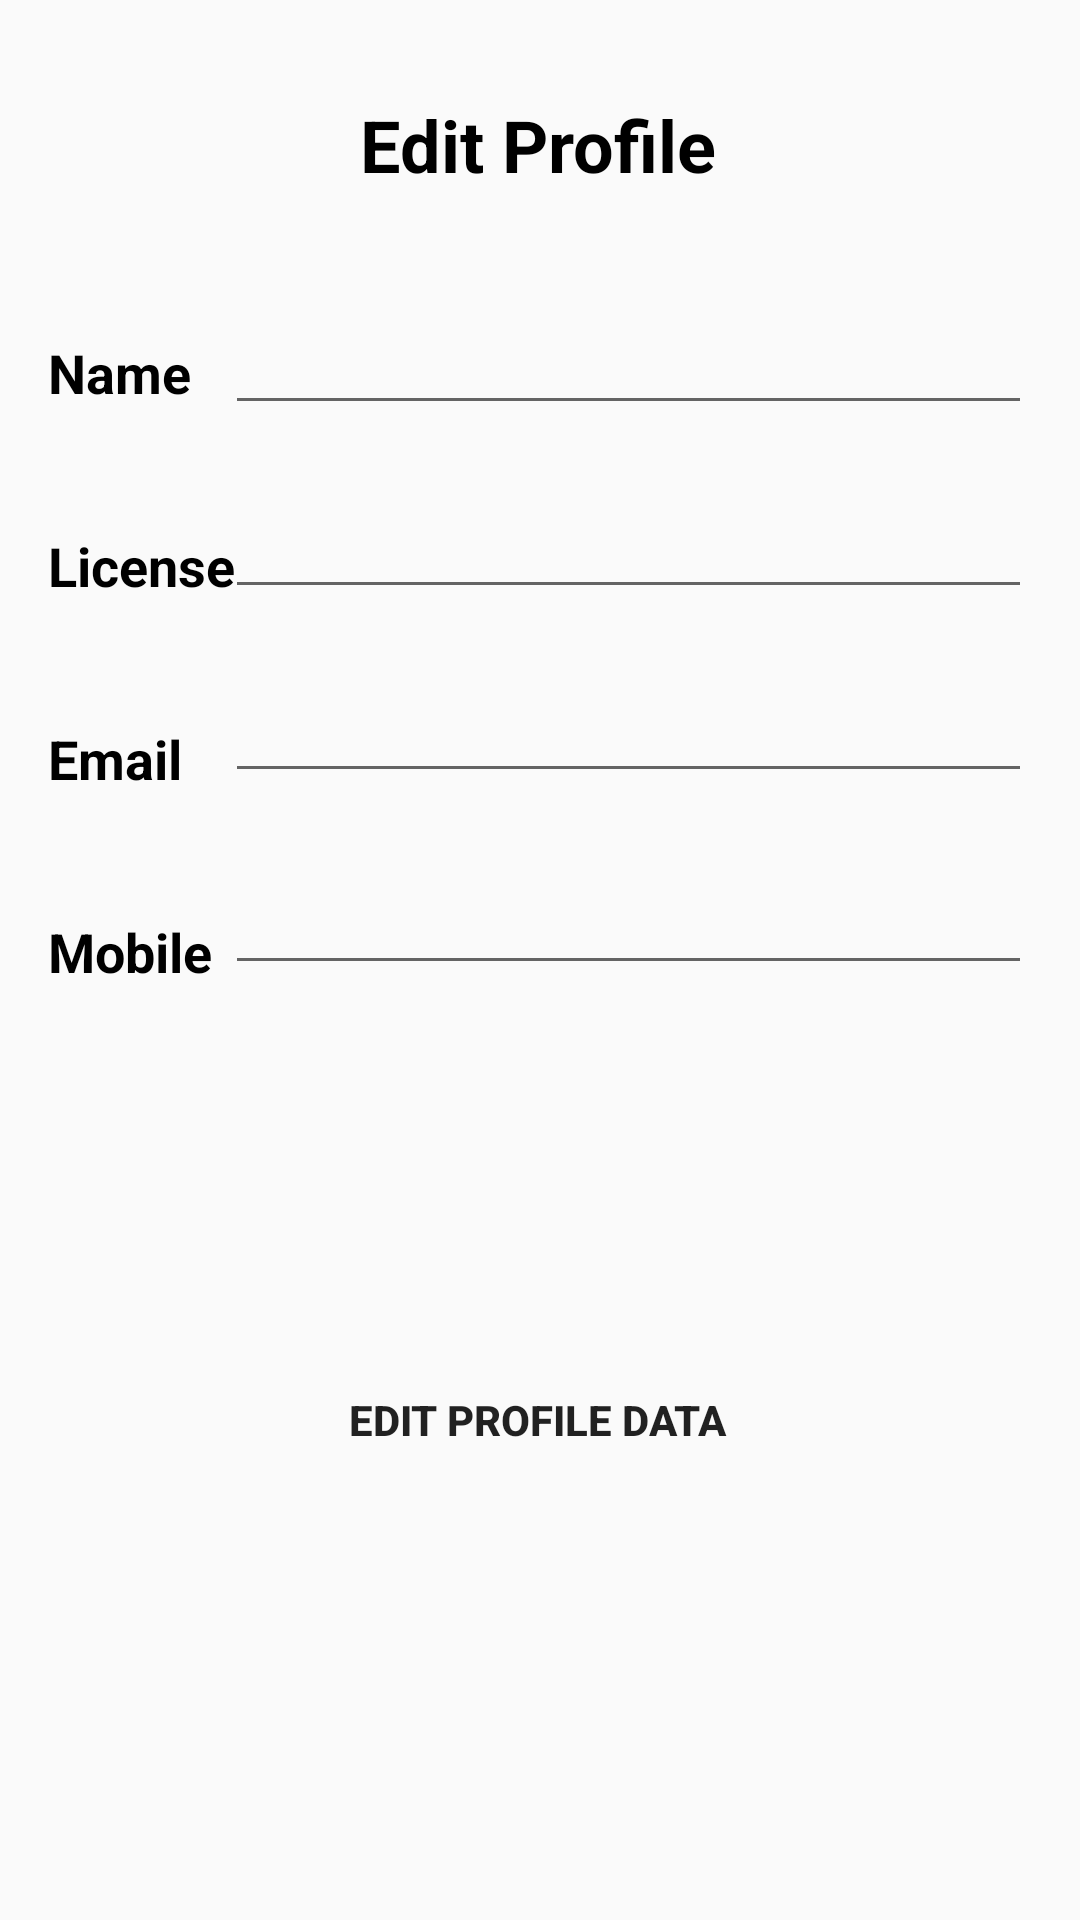

This screen was rendered from an Android layout file. Write that file and the resources it references.
<!-- AndroidManifest.xml: application theme AppTheme -->
<!-- res/layout/activity_driver_profile_edit.xml -->
<?xml version="1.0" encoding="utf-8"?>
<android.support.constraint.ConstraintLayout
    xmlns:android="http://schemas.android.com/apk/res/android"
    xmlns:app="http://schemas.android.com/apk/res-auto"
    xmlns:tools="http://schemas.android.com/tools"
    android:layout_width="match_parent"
    android:layout_height="match_parent">

    <TextView
        android:id="@+id/textView7"
        android:layout_width="wrap_content"
        android:layout_height="wrap_content"
        android:layout_marginTop="32dp"
        android:text="@string/edit_profile"
        android:textColor="#000000"
        android:textSize="24sp"
        android:textStyle="bold"
        app:layout_constraintEnd_toEndOf="parent"
        app:layout_constraintHorizontal_bias="0.498"
        app:layout_constraintStart_toStartOf="parent"
        app:layout_constraintTop_toTopOf="parent" />

    <TextView
        android:id="@+id/textView10"
        android:layout_width="wrap_content"
        android:layout_height="wrap_content"
        android:layout_marginLeft="16dp"
        android:layout_marginStart="16dp"
        android:layout_marginTop="112dp"
        android:text="@string/name"
        android:textColor="#000000"
        android:textSize="18sp"
        android:textStyle="bold"
        app:layout_constraintStart_toStartOf="parent"
        app:layout_constraintTop_toTopOf="parent" />

    <EditText
        android:id="@+id/driverprofileEditMobile"
        android:layout_width="269dp"
        android:layout_height="44dp"
        android:layout_marginEnd="16dp"
        android:layout_marginRight="16dp"
        android:layout_marginTop="20dp"
        android:ems="10"
        android:inputType="textPersonName"
        app:layout_constraintEnd_toEndOf="parent"
        app:layout_constraintTop_toBottomOf="@+id/driverProfileEditEmail" />

    <TextView
        android:id="@+id/textView12"
        android:layout_width="wrap_content"
        android:layout_height="wrap_content"
        android:layout_marginLeft="16dp"
        android:layout_marginStart="16dp"
        android:layout_marginTop="40dp"
        android:text="@string/license"
        android:textColor="#000000"
        android:textSize="18sp"
        android:textStyle="bold"
        app:layout_constraintStart_toStartOf="parent"
        app:layout_constraintTop_toBottomOf="@+id/textView10" />

    <EditText
        android:id="@+id/driverProfileEditName"
        android:layout_width="269dp"
        android:layout_height="wrap_content"
        android:layout_marginEnd="16dp"
        android:layout_marginLeft="8dp"
        android:layout_marginRight="16dp"
        android:layout_marginStart="8dp"
        android:layout_marginTop="36dp"
        android:ems="10"
        android:inputType="textPersonName"
        app:layout_constraintEnd_toEndOf="parent"
        app:layout_constraintHorizontal_bias="1.0"
        app:layout_constraintStart_toEndOf="@+id/textView10"
        app:layout_constraintTop_toBottomOf="@+id/textView7" />

    <TextView
        android:id="@+id/textView15"
        android:layout_width="wrap_content"
        android:layout_height="wrap_content"
        android:layout_marginLeft="16dp"
        android:layout_marginStart="16dp"
        android:layout_marginTop="40dp"
        android:text="@string/email"
        android:textColor="#000000"
        android:textSize="18sp"
        android:textStyle="bold"
        app:layout_constraintStart_toStartOf="parent"
        app:layout_constraintTop_toBottomOf="@+id/textView12" />

    <EditText
        android:id="@+id/driverProfileEditLicense"
        android:layout_width="269dp"
        android:layout_height="wrap_content"
        android:layout_marginEnd="16dp"
        android:layout_marginLeft="8dp"
        android:layout_marginRight="16dp"
        android:layout_marginStart="8dp"
        android:layout_marginTop="20dp"
        android:ems="10"
        android:inputType="textPersonName"
        app:layout_constraintEnd_toEndOf="parent"
        app:layout_constraintHorizontal_bias="1.0"
        app:layout_constraintStart_toEndOf="@+id/textView12"
        app:layout_constraintTop_toBottomOf="@+id/driverProfileEditName" />

    <TextView
        android:id="@+id/textView16"
        android:layout_width="wrap_content"
        android:layout_height="wrap_content"
        android:layout_marginLeft="16dp"
        android:layout_marginStart="16dp"
        android:layout_marginTop="40dp"
        android:text="@string/mobile"
        android:textColor="#000000"
        android:textSize="18sp"
        android:textStyle="bold"
        app:layout_constraintStart_toStartOf="parent"
        app:layout_constraintTop_toBottomOf="@+id/textView15" />

    <EditText
        android:id="@+id/driverProfileEditEmail"
        android:layout_width="269dp"
        android:layout_height="wrap_content"
        android:layout_marginEnd="16dp"
        android:layout_marginRight="16dp"
        android:layout_marginTop="20dp"
        android:ems="10"
        android:inputType="textPersonName"
        app:layout_constraintEnd_toEndOf="parent"
        app:layout_constraintTop_toBottomOf="@+id/driverProfileEditLicense" />


    <Button
        android:id="@+id/driverProfileEditButton"
        android:layout_width="173dp"
        android:layout_height="74dp"
        android:layout_marginEnd="8dp"
        android:layout_marginRight="8dp"
        android:layout_marginTop="108dp"
        android:background="@drawable/issue_fine_round_button"
        android:text="@string/edit_profile_data"
        android:textSize="14sp"
        android:textStyle="bold"
        app:layout_constraintEnd_toEndOf="parent"
        app:layout_constraintHorizontal_bias="0.517"
        app:layout_constraintStart_toStartOf="parent"
        app:layout_constraintTop_toBottomOf="@+id/driverprofileEditMobile" />


</android.support.constraint.ConstraintLayout>
<!-- resources referenced by this layout -->
<resources>
  <string name="edit_profile">Edit Profile</string>
  <string name="edit_profile_data">Edit Profile Data</string>
  <string name="email">Email</string>
  <string name="license">License</string>
  <string name="mobile">Mobile</string>
  <string name="name">Name</string>
  <style name="AppTheme" parent="Theme.AppCompat.Light.DarkActionBar">
          
          <item name="colorPrimary">@color/colorPrimary</item>
          <item name="colorPrimaryDark">@color/colorPrimaryDark</item>
          <item name="colorAccent">@color/colorAccent</item>
      </style>
  <color name="colorPrimary">#00cec9</color>
  <color name="colorPrimaryDark">#000000</color>
  <color name="colorAccent">#FF4081</color>
</resources>
